73-way image classification set "data" from GitHub (KyklyMachine/Coins-mint); label vocabulary: 1 chervonets 1923, 1 kopek 1924 to 1925, 1 kopek 1926 to 1935, 1 kopek 1935 to 1936, 1 kopek 1937 to 1946, 1 kopek 1948 to 1956, 1 kopek 1957, 1 kopek 1958, 1 kopek 1961 to 1991, 1 poltinnik 1924 to 1927, 1 ruble 1921 to 1922, 1 ruble 1924, 1 ruble 1958, 1 ruble 1961, 1 ruble 1964 to 1991, 1 ruble 1991, 10 kopeks 1921 to 1923, 10 kopeks 1924 to 1931, 10 kopeks 1931 to 1934, 10 kopeks 1935 to 1936, 10 kopeks 1937 to 1946, 10 kopeks 1948 to 1956, 10 kopeks 1957, 10 kopeks 1958, 10 kopeks 1961 to 1991, 10 rubles 1991 to 1992, 15 kopeks 1921 to 1923, 15 kopeks 1924 to 1931, 15 kopeks 1931 to 1934, 15 kopeks 1935 to 1936, 15 kopeks 1937 to 1946, 15 kopeks 1948 to 1956, 15 kopeks 1957, 15 kopeks 1958, 15 kopeks 1961 to 1991, 2 kopeks 1924 to 1925, 2 kopeks 1926 to 1935, 2 kopeks 1935 to 1936, 2 kopeks 1937 to 1946, 2 kopeks 1948 to 1956, 2 kopeks 1957, 2 kopeks 1958, 2 kopeks 1961 to 1991, 20 kopeks 1921 to 1923, 20 kopeks 1924 to 1931, 20 kopeks 1931 to 1934, 20 kopeks 1935 to 1936, 20 kopeks 1937 to 1946, 20 kopeks 1948 to 1956, 20 kopeks 1957, 20 kopeks 1961 to 1991, 3 kopeks 1924, 3 kopeks 1926 to 1935, 3 kopeks 1935 to 1936, 3 kopeks 1937 to 1946, 3 kopeks 1948 to 1956, 3 kopeks 1957, 3 kopeks 1958, 3 kopeks 1961 to 1991, 5 kopeks 1924, 5 kopeks 1926 to 1935, 5 kopeks 1935 to 1936, 5 kopeks 1937 to 1946, 5 kopeks 1948 to 1956, 5 kopeks 1957, 5 kopeks 1958, 5 kopeks 1961 to 1991, 5 rubles 1991, 50 kopeks 1921 to 1922, 50 kopeks 1961, 50 kopeks 1964 to 1991, 50 kopeks 1991, half kopek 1925 to 1928.

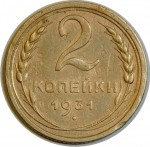
Label: 2 kopeks 1926 to 1935

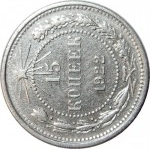
Label: 15 kopeks 1921 to 1923

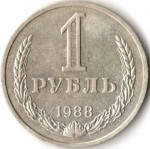
Label: 1 ruble 1964 to 1991

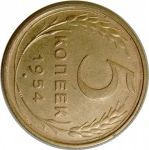
Label: 5 kopeks 1948 to 1956

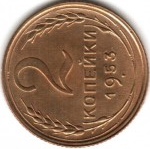
Label: 2 kopeks 1948 to 1956

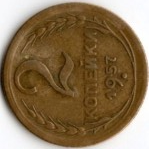
Label: 2 kopeks 1957
